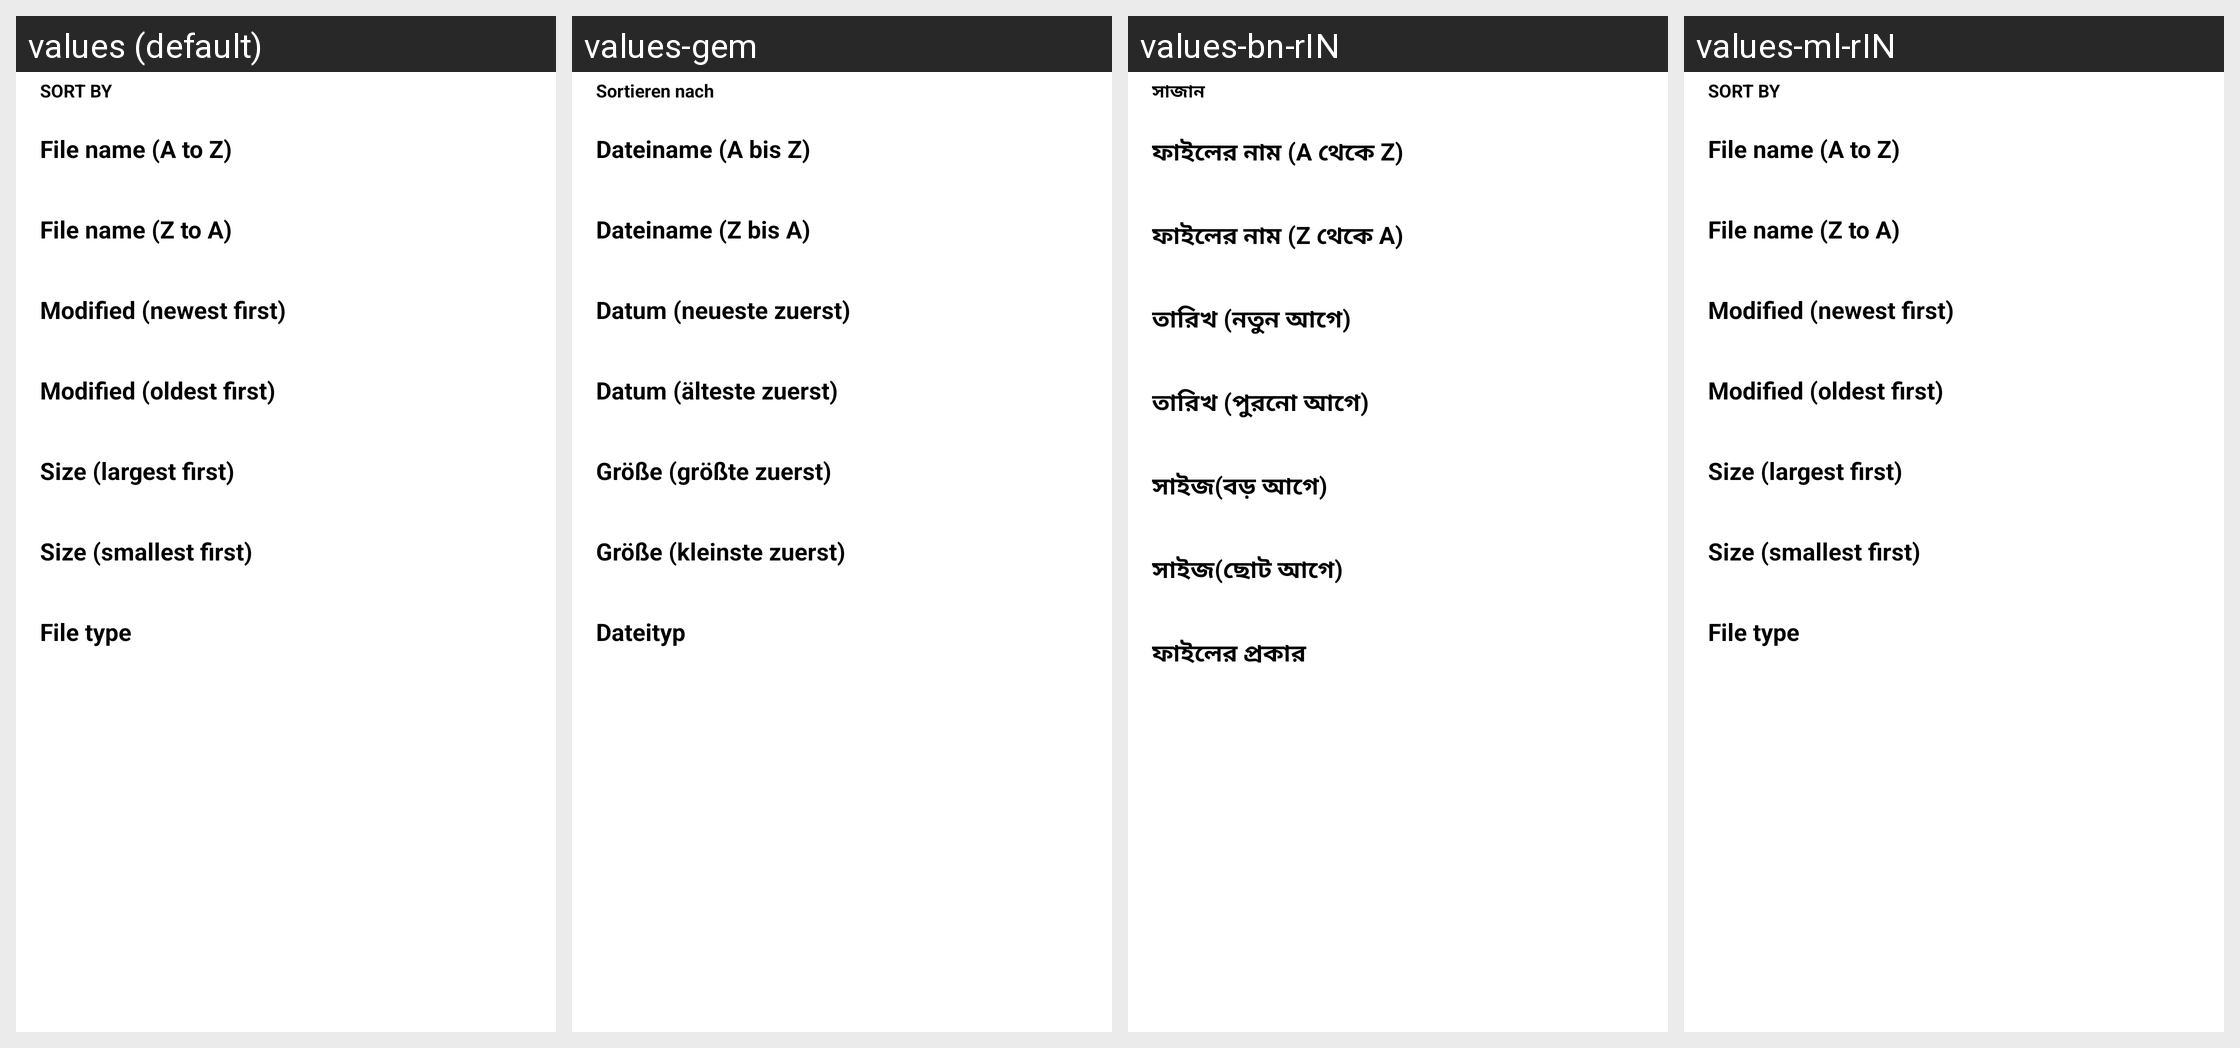

Translations of the strings shown on this Android screen, per locale in the grid:
Android screen res/layout/filesort_options_bottom_sheet.xml rendered under 4 locales, left to right: values (default), values-gem, values-bn-rIN, values-ml-rIN. Device: Nexus 5 (rendered at 1080×1920; each locale shown at half size, 540×960, under a caption strip naming it); theme Theme.Amahi.
Other locales in the repository, not shown: values-bn, values-de, values-es, values-fr, values-hi, values-hi-rIN, values-pa, values-ru-rRU, values-te, values-zh.
Strings drawn on this screen, with the default value and each locale's value (text and hints the layout hard-codes, and strings that could not be matched under every locale, appear in the picture but are not listed):

sort_by
  values: SORT BY
  values-gem: Sortieren nach
  values-bn-rIN: সাজান
  values-ml-rIN: SORT BY  [not translated; the default value is used]

file_name_a_z
  values: File name (A to Z)
  values-gem: Dateiname (A bis Z)
  values-bn-rIN: ফাইলের নাম (A থেকে Z)
  values-ml-rIN: File name (A to Z)  [not translated; the default value is used]

file_name_z_a
  values: File name (Z to A)
  values-gem: Dateiname (Z bis A)
  values-bn-rIN: ফাইলের নাম (Z থেকে A)
  values-ml-rIN: File name (Z to A)  [not translated; the default value is used]

date_newest
  values: Modified (newest first)
  values-gem: Datum (neueste zuerst)
  values-bn-rIN: তারিখ (নতুন আগে)
  values-ml-rIN: Modified (newest first)  [not translated; the default value is used]

date_oldest
  values: Modified (oldest first)
  values-gem: Datum (älteste zuerst)
  values-bn-rIN: তারিখ (পুরনো আগে)
  values-ml-rIN: Modified (oldest first)  [not translated; the default value is used]

size_largest
  values: Size (largest first)
  values-gem: Größe (größte zuerst)
  values-bn-rIN: সাইজ(বড় আগে)
  values-ml-rIN: Size (largest first)  [not translated; the default value is used]

size_smallest
  values: Size (smallest first)
  values-gem: Größe (kleinste zuerst)
  values-bn-rIN: সাইজ(ছোট আগে)
  values-ml-rIN: Size (smallest first)  [not translated; the default value is used]

file_type
  values: File type
  values-gem: Dateityp
  values-bn-rIN: ফাইলের প্রকার
  values-ml-rIN: File type  [not translated; the default value is used]
